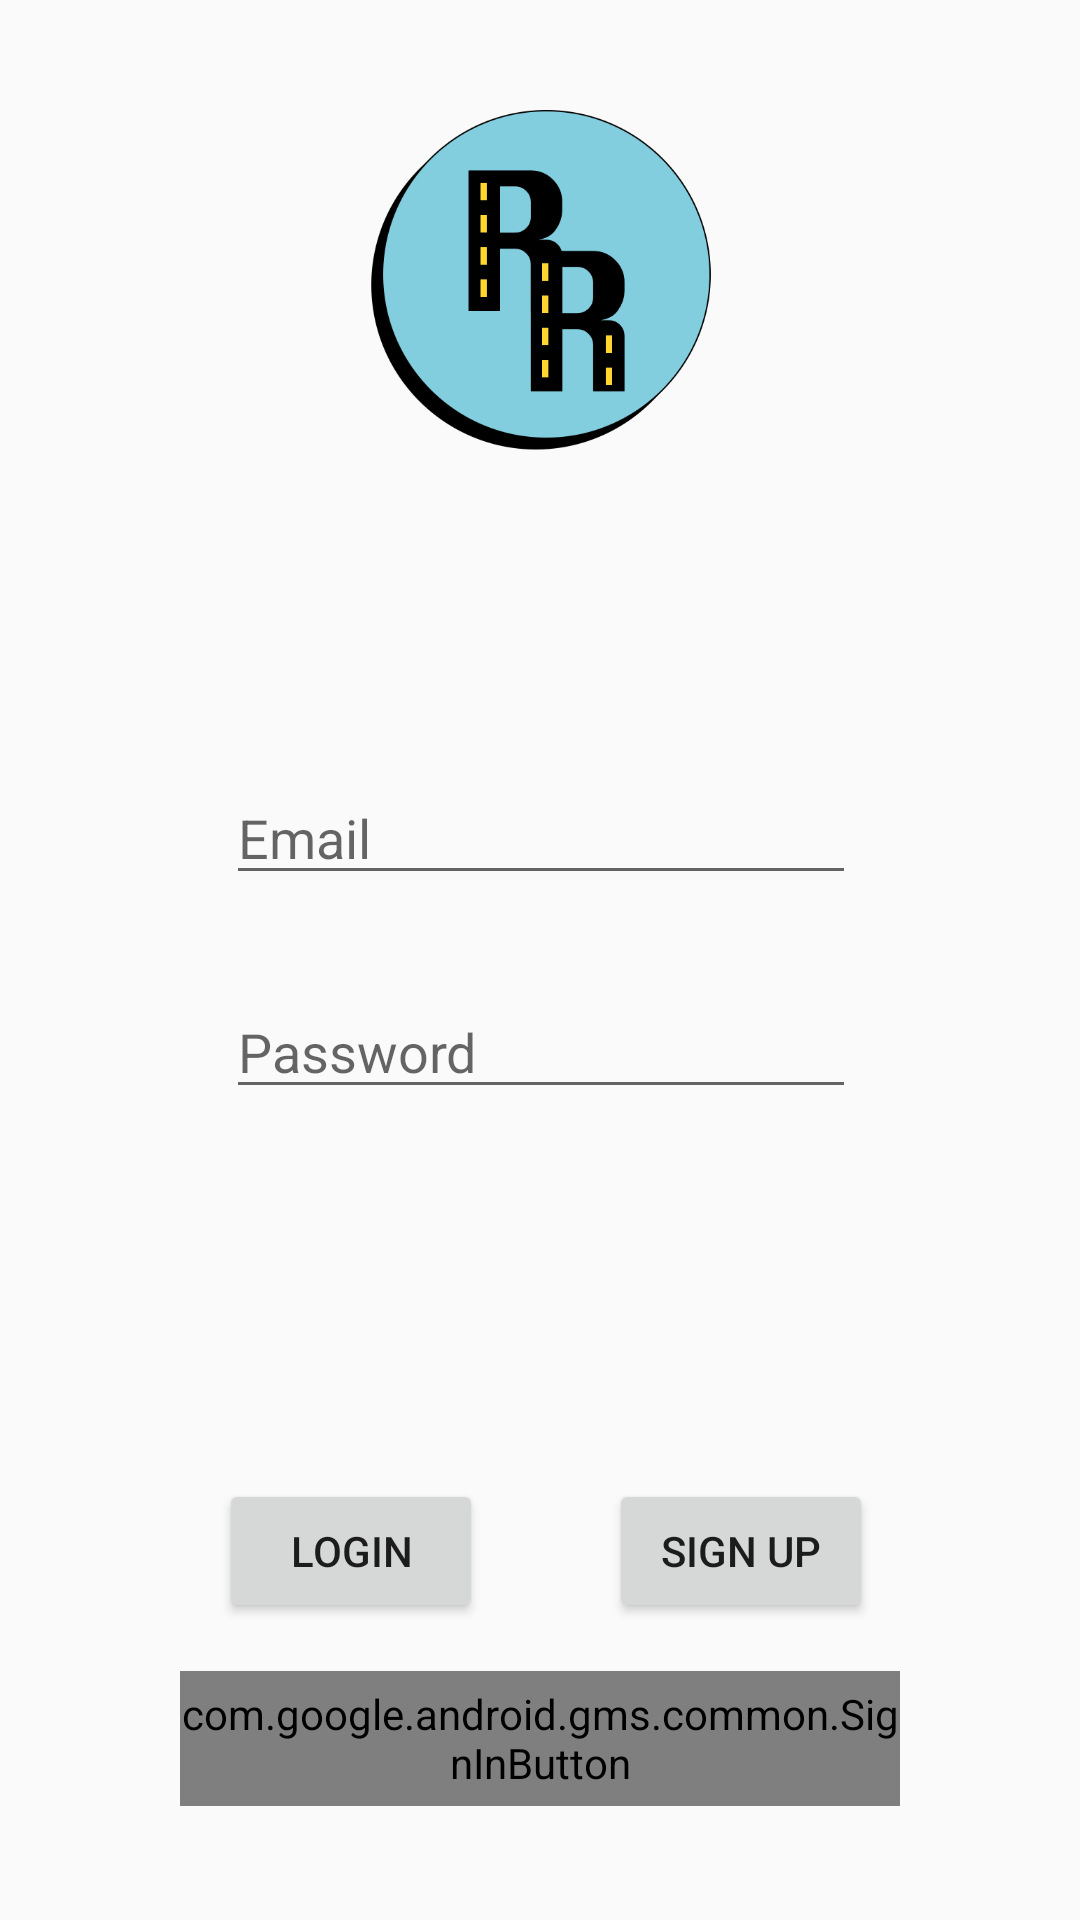

The Android layout XML behind this screen, and the referenced resources:
<!-- AndroidManifest.xml: application theme AppTheme -->
<!-- res/layout/activity_login.xml -->
<?xml version="1.0" encoding="utf-8"?>
<android.support.constraint.ConstraintLayout xmlns:android="http://schemas.android.com/apk/res/android"
    xmlns:app="http://schemas.android.com/apk/res-auto"
    xmlns:tools="http://schemas.android.com/tools"
    android:layout_width="match_parent"
    android:layout_height="match_parent"
    tools:context="example.roadreader_android.LoginActivity"
    tools:layout_editor_absoluteY="81dp">

    <ImageView
        android:id="@+id/imageView"
        android:layout_width="164dp"
        android:layout_height="140dp"
        android:layout_marginTop="25dp"
        app:layout_constraintEnd_toEndOf="parent"
        app:layout_constraintStart_toStartOf="parent"
        app:layout_constraintTop_toTopOf="parent"
        app:srcCompat="@drawable/roadreader" />

    <EditText
        android:id="@+id/emailText"
        android:layout_width="wrap_content"
        android:layout_height="wrap_content"
        android:layout_marginTop="92dp"
        android:ems="10"
        android:hint="Email"
        android:inputType="textEmailAddress"
        app:layout_constraintEnd_toEndOf="parent"
        app:layout_constraintHorizontal_bias="0.502"
        app:layout_constraintStart_toStartOf="parent"
        app:layout_constraintTop_toBottomOf="@+id/imageView" />

    <Button
        android:id="@+id/signup"
        android:layout_width="wrap_content"
        android:layout_height="wrap_content"
        android:layout_marginBottom="16dp"
        android:layout_marginEnd="9dp"
        android:text="Sign Up"
        app:layout_constraintBottom_toTopOf="@+id/sign_in_button"
        app:layout_constraintEnd_toEndOf="@+id/sign_in_button" />

    <Button
        android:id="@+id/login"
        android:layout_width="wrap_content"
        android:layout_height="wrap_content"
        android:layout_marginBottom="16dp"
        android:layout_marginStart="13dp"
        android:text="Login"
        app:layout_constraintBottom_toTopOf="@+id/sign_in_button"
        app:layout_constraintStart_toStartOf="@+id/sign_in_button" />

    <com.google.android.gms.common.SignInButton
        android:id="@+id/sign_in_button"
        android:layout_width="240dp"
        android:layout_height="45dp"
        android:layout_marginBottom="38dp"
        app:layout_constraintBottom_toBottomOf="parent"
        app:layout_constraintEnd_toEndOf="parent"
        app:layout_constraintStart_toStartOf="parent">

    </com.google.android.gms.common.SignInButton>

    <EditText
        android:id="@+id/passwordText"
        android:layout_width="wrap_content"
        android:layout_height="wrap_content"
        android:layout_marginBottom="60dp"
        android:layout_marginTop="30dp"
        android:ems="10"
        android:hint="Password"
        android:inputType="textPassword"
        app:layout_constraintBottom_toTopOf="@+id/signup"
        app:layout_constraintStart_toStartOf="@+id/emailText"
        app:layout_constraintTop_toBottomOf="@+id/emailText"
        app:layout_constraintVertical_bias="0.0" />


</android.support.constraint.ConstraintLayout>
<!-- resources referenced by this layout -->
<resources>
  <!-- drawable roadreader: png bitmap (drawable, 41308 bytes) -->
  <style name="AppTheme" parent="Theme.AppCompat.Light.DarkActionBar">
          
          <item name="colorPrimary">@color/colorPrimary</item>
          <item name="colorPrimaryDark">@color/colorPrimaryDark</item>
          <item name="colorAccent">@color/colorAccent</item>
      </style>
  <color name="colorPrimary">#3F51B5</color>
  <color name="colorPrimaryDark">#303F9F</color>
  <color name="colorAccent">#FF4081</color>
</resources>
